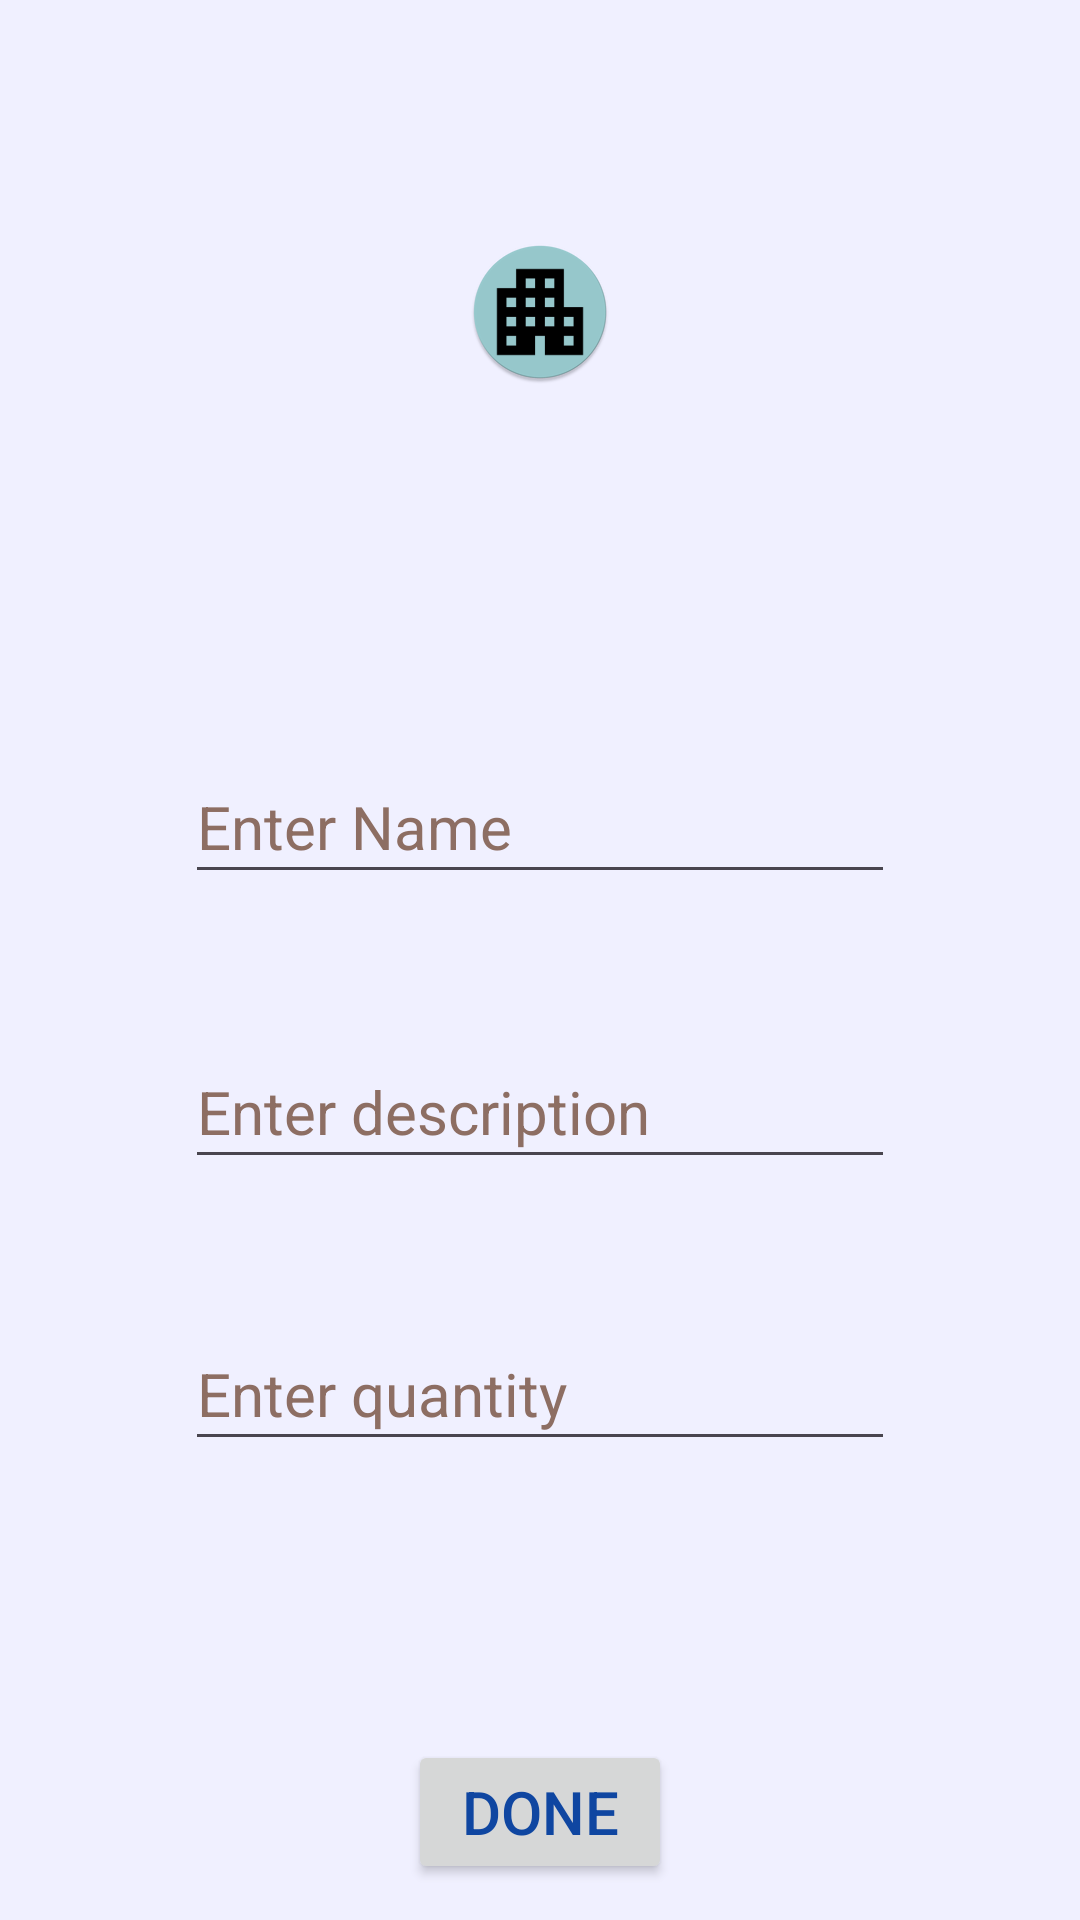

Reconstruct the res/layout file that produces this screen, plus the resources it refers to.
<!-- AndroidManifest.xml: application theme Base.Theme.InventoryApp -->
<!-- res/layout/fragment_add_item.xml -->
<?xml version="1.0" encoding="utf-8"?>
<androidx.constraintlayout.widget.ConstraintLayout xmlns:android="http://schemas.android.com/apk/res/android"
    xmlns:app="http://schemas.android.com/apk/res-auto"
    xmlns:tools="http://schemas.android.com/tools"
    android:layout_width="match_parent"
    android:layout_height="match_parent"
    tools:context=".AddItemFragment"
    tools:layout_editor_absoluteX="7dp"
    tools:layout_editor_absoluteY="-54dp">

    <TextView
        android:id="@+id/textView3"
        android:layout_width="wrap_content"
        android:layout_height="wrap_content"
        android:layout_marginTop="184dp"
        app:layout_constraintEnd_toEndOf="parent"
        app:layout_constraintHorizontal_bias="0.498"
        app:layout_constraintStart_toStartOf="parent"
        app:layout_constraintTop_toTopOf="parent"
        tools:text="Add Item Screen" />

    <EditText
        android:id="@+id/addItemName1"
        android:layout_width="wrap_content"
        android:layout_height="wrap_content"
        android:layout_marginTop="39dp"
        android:ems="10"
        android:hint="@string/enter_name"
        android:importantForAutofill="no"
        android:inputType="text"
        android:minHeight="48dp"
        android:textColorHint="#8D6E63"
        app:layout_constraintEnd_toEndOf="parent"
        app:layout_constraintHorizontal_bias="0.5"
        app:layout_constraintStart_toStartOf="parent"
        app:layout_constraintTop_toBottomOf="@+id/textView3" />

    <EditText
        android:id="@+id/addDesc1"
        android:layout_width="wrap_content"
        android:layout_height="wrap_content"
        android:layout_marginTop="47dp"
        android:ems="10"
        android:hint="@string/enter_description"
        android:importantForAutofill="no"
        android:inputType="text"
        android:minHeight="48dp"
        android:textColorHint="#8D6E63"
        app:layout_constraintEnd_toEndOf="parent"
        app:layout_constraintHorizontal_bias="0.5"
        app:layout_constraintStart_toStartOf="parent"
        app:layout_constraintTop_toBottomOf="@+id/addItemName1" />

    <EditText
        android:id="@+id/addQuantity1"
        android:layout_width="wrap_content"
        android:layout_height="wrap_content"
        android:layout_marginTop="46dp"
        android:ems="10"
        android:hint="@string/enter_quantity"
        android:importantForAutofill="no"
        android:inputType="number"
        android:minHeight="48dp"
        android:textColorHint="#8D6E63"
        app:layout_constraintEnd_toEndOf="parent"
        app:layout_constraintHorizontal_bias="0.5"
        app:layout_constraintStart_toStartOf="parent"
        app:layout_constraintTop_toBottomOf="@+id/addDesc1" />

    <Button
        android:id="@+id/addDoneButton"
        android:layout_width="wrap_content"
        android:layout_height="wrap_content"
        android:layout_marginTop="93dp"
        android:enabled="true"
        android:text="@string/done"
        app:layout_constraintEnd_toEndOf="parent"
        app:layout_constraintHorizontal_bias="0.5"
        app:layout_constraintStart_toStartOf="parent"
        app:layout_constraintTop_toBottomOf="@+id/addQuantity1" />

    <ImageView
        android:id="@+id/imageView2"
        android:layout_width="wrap_content"
        android:layout_height="wrap_content"
        android:layout_marginStart="20dp"
        android:layout_marginTop="80dp"
        android:layout_marginEnd="20dp"
        android:contentDescription="@string/contentDescription"
        android:src="@mipmap/ic_launcher_test_round"
        app:layout_constraintEnd_toEndOf="parent"
        app:layout_constraintStart_toStartOf="parent"
        app:layout_constraintTop_toTopOf="parent" />
</androidx.constraintlayout.widget.ConstraintLayout>
<!-- resources referenced by this layout -->
<resources>
  <!-- mipmap ic_launcher_test_round: webp bitmap (mipmap-hdpi, 2242 bytes) -->
  <string name="contentDescription">This Inventory Logo</string>
  <string name="done">Done</string>
  <string name="enter_description">Enter description</string>
  <string name="enter_name">Enter Name</string>
  <string name="enter_quantity">Enter quantity</string>
  <style name="Base.Theme.InventoryApp" parent="Theme.Material3.DayNight.NoActionBar">
          
          
  
          <item name="android:windowFullscreen">true</item>
          <item name="android:colorBackground">#f0f0ff</item>
          <item name="android:textColor">@color/blueberry_900</item>
          <item name="android:textSize">20sp</item>
  
          <item name="colorPrimary">@color/colorPrimary</item>
          <item name="colorPrimaryDark">@color/colorPrimaryDark</item>
          <item name="colorAccent">@color/colorAccent</item>
  
      </style>
  <color name="blueberry_900">#0f46a1</color>
  <color name="colorPrimary">#3F51B5</color>
  <color name="colorPrimaryDark">#303F9F</color>
  <color name="colorAccent">#FF4081</color>
</resources>
